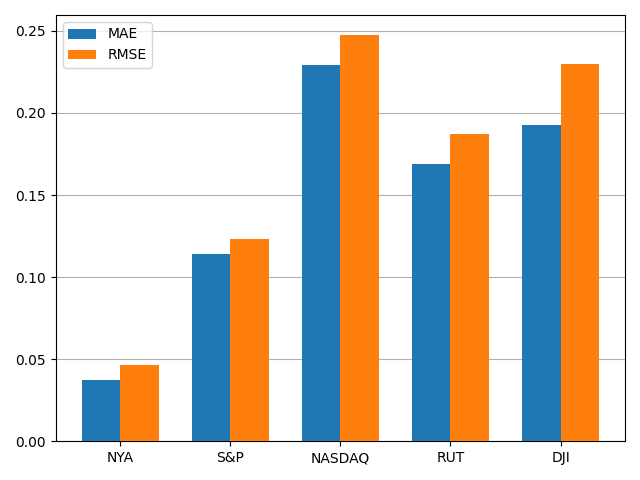

The table this chart was drawn from, first rows:
stock, MAE, RMSE
NYA, 0.03703, 0.0462
S&P, 0.114, 0.1231
NASDAQ, 0.2292, 0.2473
RUT, 0.1689, 0.1874
DJI, 0.1928, 0.23
